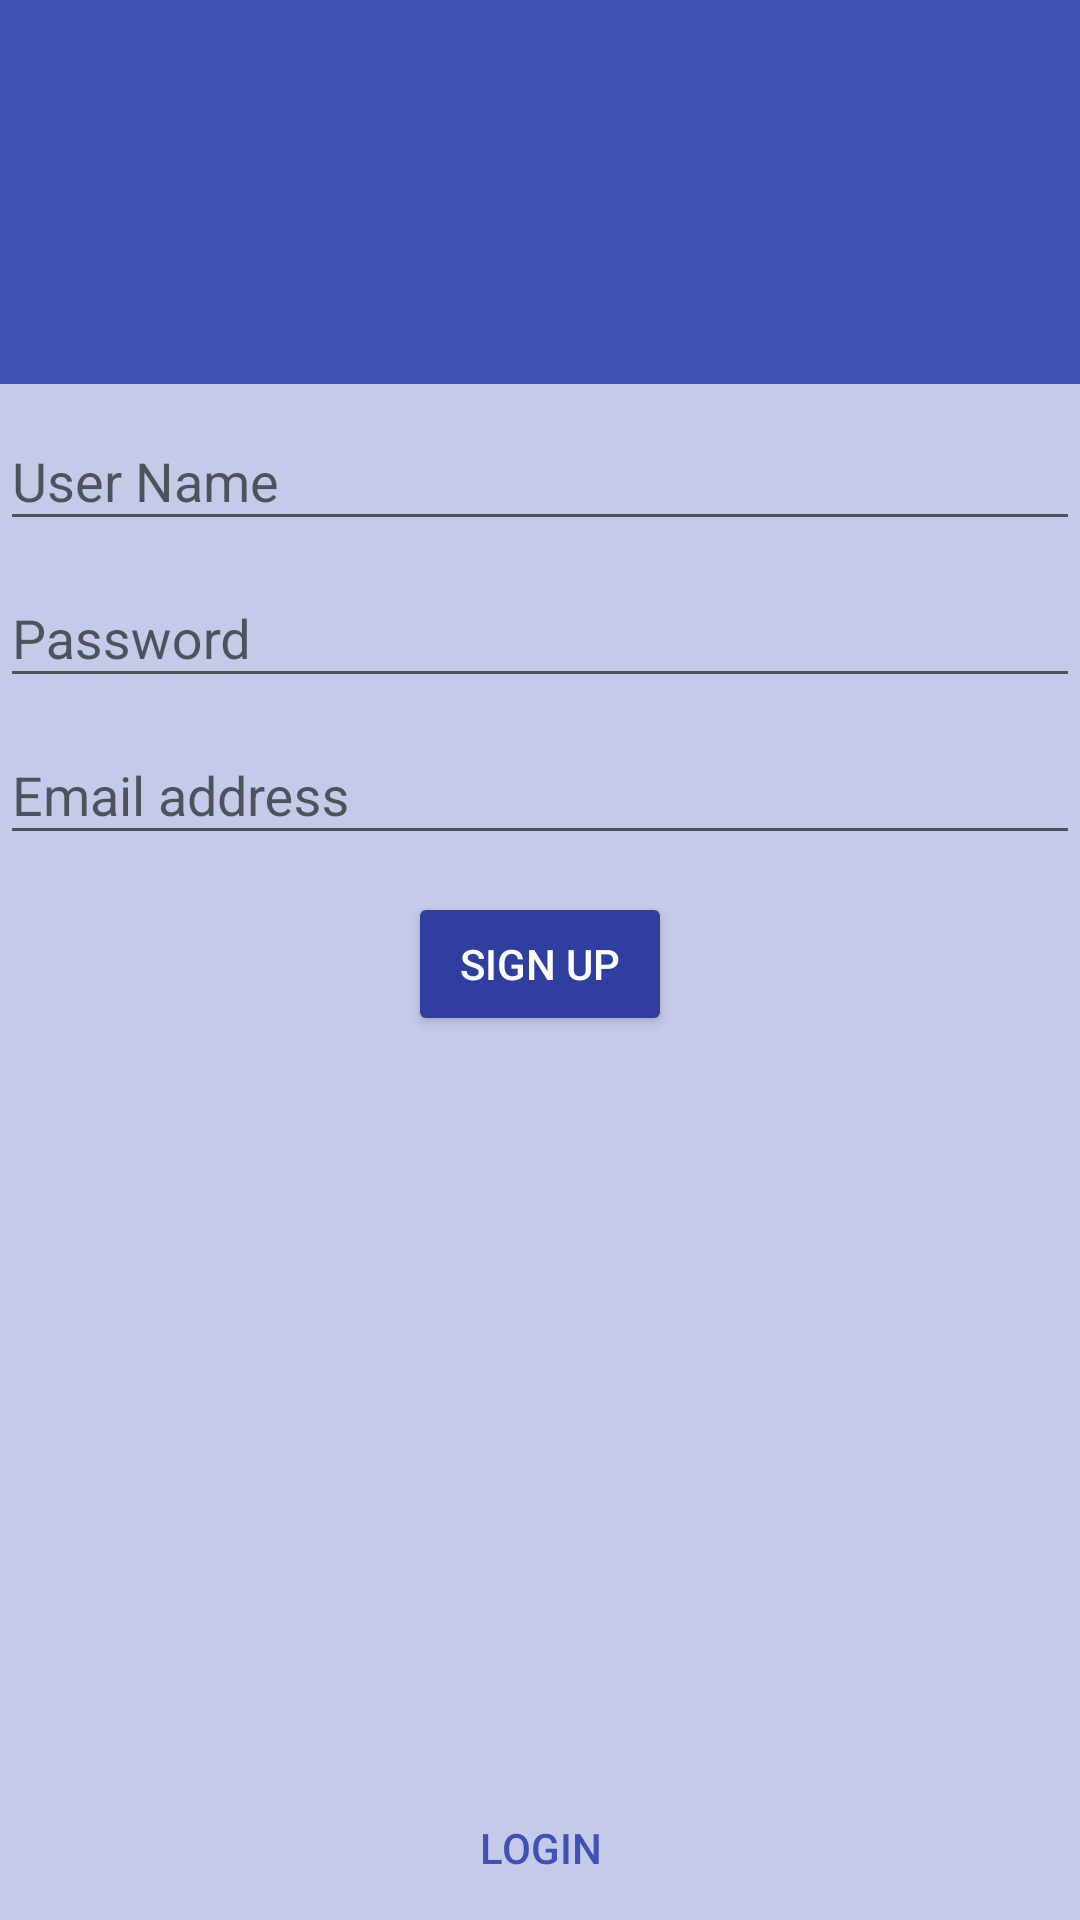

Produce the Android XML layout that renders to this screen, including the resource entries it uses.
<!-- AndroidManifest.xml: application theme AppTheme -->
<!-- res/layout/activity_signup.xml -->
<?xml version="1.0" encoding="utf-8"?>
<LinearLayout xmlns:android="http://schemas.android.com/apk/res/android"
    xmlns:tools="http://schemas.android.com/tools"
    android:layout_width="match_parent"
    android:layout_height="match_parent"
    android:background="@color/colorPrimaryLight"
    android:descendantFocusability="beforeDescendants"
    android:fitsSystemWindows="true"
    android:focusableInTouchMode="true"
    android:gravity="center_vertical|center_horizontal"
    android:orientation="vertical"
    tools:context=".SignupActivity">

    <LinearLayout
        android:layout_width="match_parent"
        android:layout_height="match_parent"
        android:layout_weight="1"
        android:gravity="fill_vertical|center_horizontal"
        android:orientation="vertical">

        <android.support.v7.widget.Toolbar xmlns:app="http://schemas.android.com/apk/res-auto"
            android:id="@+id/my_toolbar"
            android:layout_width="match_parent"
            android:layout_height="128dp"
            android:background="?attr/colorPrimary"
            android:gravity="bottom"
            android:paddingBottom="16dp"
            android:paddingLeft="72dp"
            android:title="@string/welcome_label"
            app:popupTheme="@style/ActionBarPopupThemeOverlay"
            app:subtitleTextAppearance="@style/ToolbarSubtitle"
            app:theme="@style/ThemeOverlay.AppCompat.Light"
            app:titleTextAppearance="@style/Toolbartitle" />

        <android.support.design.widget.TextInputLayout
            android:id="@+id/usernameWrapper"
            android:layout_width="match_parent"
            android:layout_height="wrap_content">

            <EditText
                android:id="@+id/usernameField"
                android:layout_width="match_parent"
                android:layout_height="wrap_content"
                android:hint="@string/username_hint"
                android:inputType="textVisiblePassword" />
        </android.support.design.widget.TextInputLayout>

        <android.support.design.widget.TextInputLayout
            android:id="@+id/passwordWrapper"
            android:layout_width="match_parent"
            android:layout_height="wrap_content"
            android:layout_below="@id/usernameWrapper">

            <EditText
                android:id="@+id/passwordField"
                android:layout_width="match_parent"
                android:layout_height="wrap_content"
                android:hint="@string/password_hint"
                android:inputType="textPassword" />
        </android.support.design.widget.TextInputLayout>

        <android.support.design.widget.TextInputLayout
            android:id="@+id/emailWrapper"
            android:layout_width="match_parent"
            android:layout_height="wrap_content"
            android:layout_below="@id/passwordWrapper">

            <EditText
                android:id="@+id/emailField"
                android:layout_width="match_parent"
                android:layout_height="wrap_content"
                android:hint="@string/email_hint"
                android:inputType="textEmailAddress" />
        </android.support.design.widget.TextInputLayout>

        <LinearLayout
            android:layout_width="match_parent"
            android:layout_height="73dp"
            android:gravity="center_vertical|center_horizontal">

            <Button
                android:id="@+id/signupButton"
                android:layout_width="wrap_content"
                android:layout_height="wrap_content"

                android:layout_below="@id/emailWrapper"
                android:text="@string/sign_button_label"
                android:textColor="@color/textColorPrimary"
                android:theme="@style/Button.Branded" />
        </LinearLayout>

    </LinearLayout>

    <LinearLayout
        android:layout_width="match_parent"
        android:layout_height="215dp"
        android:gravity="bottom|center_horizontal">

        <Button
            android:id="@+id/loginButton"
            style="?android:attr/borderlessButtonStyle"
            android:layout_width="wrap_content"
            android:layout_height="wrap_content"
            android:text="@string/login_button_label"
            android:textColor="@color/colorPrimary" />
    </LinearLayout>
</LinearLayout>
<!-- resources referenced by this layout -->
<resources>
  <color name="colorPrimary">#3F51B5</color>
  <color name="colorPrimaryLight">#C5CAE9</color>
  <color name="textColorPrimary">#FFFFFF</color>
  <string name="email_hint">Email address</string>
  <string name="login_button_label">Login</string>
  <string name="password_hint">Password</string>
  <string name="sign_button_label">Sign up</string>
  <string name="username_hint">User Name</string>
  <string name="welcome_label">Welcome to Fool Around</string>
  <style name="ActionBarPopupThemeOverlay" parent="Theme.AppCompat.Light" />
  <style name="Button.Branded" parent="Button">
          <item name="colorButtonNormal">?attr/colorPrimaryDark</item>
      </style>
  <style name="ToolbarSubtitle" parent="@style/TextAppearance.Widget.AppCompat.Toolbar.Subtitle">
          <item name="android:textColor">#56FFFFFF</item>
      </style>
  <style name="Toolbartitle" parent="@style/TextAppearance.Widget.AppCompat.Toolbar.Title">
          <item name="android:textColor">@android:color/white</item>
      </style>
  <style name="AppTheme" parent="AppTheme.Base">
          
      </style>
  <style name="Button" parent="Base.Widget.AppCompat.Button">
      </style>
  <style name="AppTheme.Base" parent="Theme.AppCompat.Light.DarkActionBar">
          <item name="windowNoTitle">true</item>
          <item name="windowActionBar">false</item>
          <item name="colorPrimary">@color/colorPrimary</item>
          <item name="colorPrimaryDark">@color/colorPrimaryDark</item>
          <item name="colorAccent">@color/colorAccent</item>
          <item name="colorControlActivated">@color/colorPrimary</item>
          <item name="colorControlHighlight">@color/windowBackground</item>
      </style>
  <color name="colorPrimaryDark">#303F9F</color>
  <color name="colorAccent">#FF4081</color>
  <color name="windowBackground">#FFFFFF</color>
</resources>
